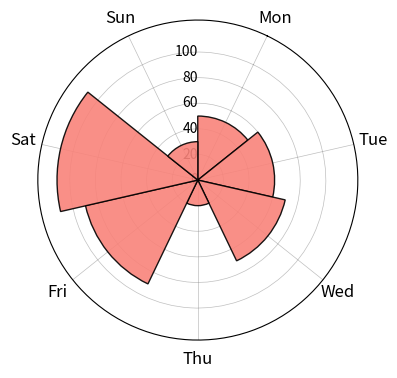
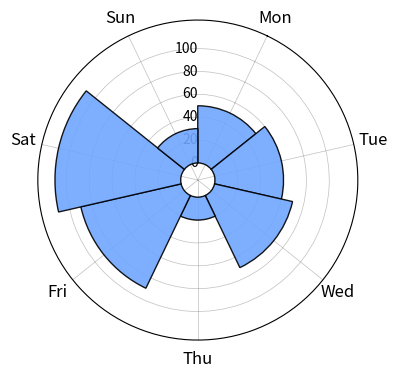
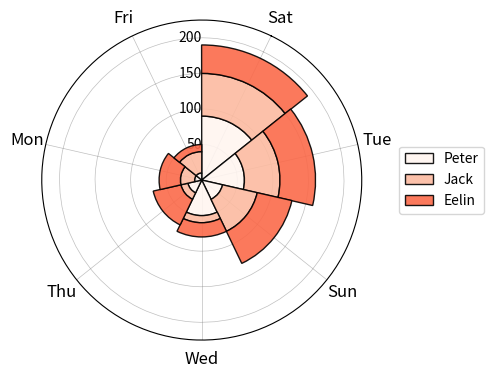
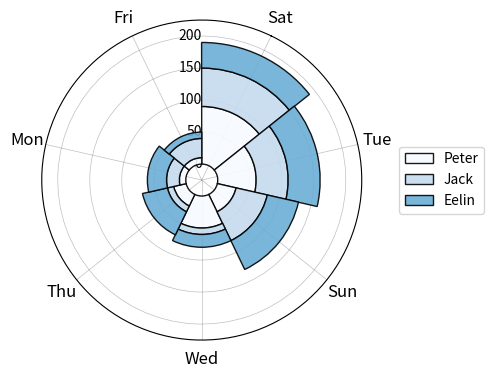

Python code for these plots, in order:
# -*- coding: utf-8 -*-
# %%
import numpy as np
from matplotlib import cm, colors
from matplotlib import pyplot as plt
from matplotlib.pyplot import figure, show, rc
import pandas as pd
plt.rcParams["patch.force_edgecolor"] = True
plt.rc('axes', axisbelow=True)

# %%
# -------------------------------(a)单数据系列---------------------------------------------
mydata = pd.DataFrame(dict(day=["Mon", "Tue", "Wed", "Thu", "Fri", "Sat", "Sun"],
                           Price=[50, 60, 70, 20, 90, 110, 30]))
n_row = mydata.shape[0]
angle = np.arange(0, 2*np.pi, 2*np.pi/n_row)
radius = np.array(mydata.Price)

fig = figure(figsize=(4, 4), dpi=90)
# 极坐标条形图，polar为True
ax = fig.add_axes([0.1, 0.1, 0.8, 0.8], polar=True)

# 方法用于设置角度偏离,参数值为弧度值数值
ax.set_theta_offset(np.pi/2-np.pi/n_row)
# 当set_theta_direction的参数值为1,'counterclockwise'或者是'anticlockwise'的时候，正方向为逆时针；
# 当set_theta_direction的参数值为-1或者是'clockwise'的时候，正方向为顺时针；
ax.set_theta_direction(-1)
# 方法用于设置极径标签显示位置,参数为标签所要显示在的角度
ax.set_rlabel_position(360-180/n_row)

# plt.bar(angle,radius, color='#70A6FF',edgecolor="k",width=0.90,alpha=0.9)
plt.bar(angle, radius, color='#F9837A', edgecolor="k", width=0.90, alpha=0.9)
# x轴坐标轴标签
plt.xticks(angle, labels=mydata.day, size=12)
# plt.ylim(-15,125)
plt.ylim(0, 125)
plt.yticks(np.arange(0, 120, 20), verticalalignment='center',
           horizontalalignment='right')

plt.grid(which='major', axis="x", linestyle='-',
         linewidth='0.5', color='gray', alpha=0.5)
plt.grid(which='major', axis="y", linestyle='-',
         linewidth='0.5', color='gray', alpha=0.5)

plt.show()
# fig.savefig('极坐标图2.pdf')

# %%
# -------------------------------(b)单数据系列---------------------------------------------
mydata = pd.DataFrame(dict(day=["Mon", "Tue", "Wed", "Thu", "Fri", "Sat", "Sun"],
                           Price=[50, 60, 70, 20, 90, 110, 30]))
n_row = mydata.shape[0]
angle = np.arange(0, 2*np.pi, 2*np.pi/n_row)
radius = np.array(mydata.Price)

fig = figure(figsize=(4, 4), dpi=90)
# 极坐标条形图，polar为True
ax = fig.add_axes([0.1, 0.1, 0.8, 0.8], polar=True)

# 方法用于设置角度偏离,参数值为弧度值数值
ax.set_theta_offset(np.pi/2-np.pi/n_row)
# 当set_theta_direction的参数值为1,'counterclockwise'或者是'anticlockwise'的时候，正方向为逆时针；
# 当set_theta_direction的参数值为-1或者是'clockwise'的时候，正方向为顺时针；
ax.set_theta_direction(-1)
# 方法用于设置极径标签显示位置,参数为标签所要显示在的角度
ax.set_rlabel_position(360-180/n_row)

plt.bar(angle, radius, color='#70A6FF', edgecolor="k", width=0.90, alpha=0.9)
# plt.bar(angle,radius, color='#F9837A',edgecolor="k",width=0.90,alpha=0.9)
# x轴坐标轴标签
plt.xticks(angle, labels=mydata.day, size=12)
plt.ylim(-15, 125)
# plt.ylim(0,125)
plt.yticks(np.arange(0, 120, 20), verticalalignment='center',
           horizontalalignment='right')

plt.grid(which='major', axis="x", linestyle='-',
         linewidth='0.5', color='gray', alpha=0.5)
plt.grid(which='major', axis="y", linestyle='-',
         linewidth='0.5', color='gray', alpha=0.5)

plt.show()

# %%
# -------------------------------(c)多数据系列-------------------------------------------
mydata = pd.DataFrame(dict(day=["Mon", "Tue", "Wed", "Thu", "Fri", "Sat", "Sun"],
                           Peter=[10, 60, 50, 20, 10, 90, 30],
                           Jack=[20, 50, 10, 10, 30, 60, 50],
                           Eelin=[30, 50, 20, 40, 10, 40, 50]))

mydata['sum'] = mydata.iloc[:, 1:4].apply(np.sum, axis=1)

mydata = mydata.sort_values(by='sum', ascending=False)  # .iloc[:,0:3]
#df['City']=df['City'].astype("category",categories= df['City'],ordered=True)
n_row = mydata.shape[0]
n_col = mydata.shape[1]
angle = np.arange(0, 2*np.pi, 2*np.pi/n_row)
# 绘制的数据
radius1 = np.array(mydata.Peter)
radius2 = np.array(mydata.Jack)
radius3 = np.array(mydata.Eelin)
# 极坐标条形图，polar为True
cmap = cm.get_cmap('Reds', n_col)
color = [colors.rgb2hex(cmap(i)[:3]) for i in range(cmap.N)]


fig = figure(figsize=(4, 4), dpi=90)
ax = fig.add_axes([0.1, 0.1, 0.8, 0.8], polar=True)

# 方法用于设置角度偏离,参数值为弧度值数值
ax.set_theta_offset(np.pi/2-np.pi/n_row)
# 当set_theta_direction的参数值为1,'counterclockwise'或者是'anticlockwise'的时候，正方向为逆时针；
# 当set_theta_direction的参数值为-1或者是'clockwise'的时候，正方向为顺时针；
ax.set_theta_direction(-1)
# 方法用于设置极径标签显示位置,参数为标签所要显示在的角度
ax.set_rlabel_position(360-180/n_row)

p1 = plt.bar(angle, radius1,
             color=color[0], edgecolor="k", width=0.90, alpha=0.9, label="Peter")
p2 = plt.bar(angle, radius2, color=color[1], edgecolor="k",
             width=0.90, bottom=radius1, alpha=0.9, label="Jack")
p3 = plt.bar(angle, radius3, color=color[2], edgecolor="k",
             width=0.90, bottom=radius1+radius2, alpha=0.9, label="Eelin")
#p4 = plt.bar(ind, without, width, color="grey", bottom=deficient)

# plt.bar(angle,radius, color='#F8766D',edgecolor="k",width=0.90)
plt.legend(loc="center", bbox_to_anchor=(1.25, 0, 0, 1))

plt.ylim(0, 225)
plt.xticks(angle, labels=mydata.day, size=12)
plt.yticks(np.arange(0, 201, 50), verticalalignment='center',
           horizontalalignment='right')
# plt.ylim(-25,225)
# plt.yticks(np.arange(0,225,50))

plt.grid(which='major', axis="x", linestyle='-',
         linewidth='0.5', color='gray', alpha=0.5)
plt.grid(which='major', axis="y", linestyle='-',
         linewidth='0.5', color='gray', alpha=0.5)

# fig.savefig('极坐标图3.pdf')

# %%
# -------------------------------(d)多数据系列-------------------------------------------
mydata = pd.DataFrame(dict(day=["Mon", "Tue", "Wed", "Thu", "Fri", "Sat", "Sun"],
                           Peter=[10, 60, 50, 20, 10, 90, 30],
                           Jack=[20, 50, 10, 10, 30, 60, 50],
                           Eelin=[30, 50, 20, 40, 10, 40, 50]))

mydata['sum'] = mydata.iloc[:, 1:4].apply(np.sum, axis=1)

mydata = mydata.sort_values(by='sum', ascending=False)  # .iloc[:,0:3]
#df['City']=df['City'].astype("category",categories= df['City'],ordered=True)
n_row = mydata.shape[0]
n_col = mydata.shape[1]
angle = np.arange(0, 2*np.pi, 2*np.pi/n_row)
# 绘制的数据
radius1 = np.array(mydata.Peter)
radius2 = np.array(mydata.Jack)
radius3 = np.array(mydata.Eelin)
# 极坐标条形图，polar为True
cmap = cm.get_cmap('Blues', n_col)
color = [colors.rgb2hex(cmap(i)[:3]) for i in range(cmap.N)]


fig = figure(figsize=(4, 4), dpi=90)
ax = fig.add_axes([0.1, 0.1, 0.8, 0.8], polar=True)

# 方法用于设置角度偏离,参数值为弧度值数值
ax.set_theta_offset(np.pi/2-np.pi/n_row)
# 当set_theta_direction的参数值为1,'counterclockwise'或者是'anticlockwise'的时候，正方向为逆时针；
# 当set_theta_direction的参数值为-1或者是'clockwise'的时候，正方向为顺时针；
ax.set_theta_direction(-1)
# 方法用于设置极径标签显示位置,参数为标签所要显示在的角度
ax.set_rlabel_position(360-180/n_row)

p1 = plt.bar(angle, radius1,
             color=color[0], edgecolor="k", width=0.90, alpha=0.9, label="Peter")
p2 = plt.bar(angle, radius2, color=color[1], edgecolor="k",
             width=0.90, bottom=radius1, alpha=0.9, label="Jack")
p3 = plt.bar(angle, radius3, color=color[2], edgecolor="k",
             width=0.90, bottom=radius1+radius2, alpha=0.9, label="Eelin")
#p4 = plt.bar(ind, without, width, color="grey", bottom=deficient)

# plt.bar(angle,radius, color='#F8766D',edgecolor="k",width=0.90)
plt.legend(loc="center", bbox_to_anchor=(1.25, 0, 0, 1))

# plt.ylim(0,225)
plt.xticks(angle, labels=mydata.day, size=12)
plt.yticks(np.arange(0, 201, 50), verticalalignment='center',
           horizontalalignment='right')
plt.ylim(-25, 225)
# plt.yticks(np.arange(0,225,50))

plt.grid(which='major', axis="x", linestyle='-',
         linewidth='0.5', color='gray', alpha=0.5)
plt.grid(which='major', axis="y", linestyle='-',
         linewidth='0.5', color='gray', alpha=0.5)

# fig.savefig('极坐标图3.pdf')
